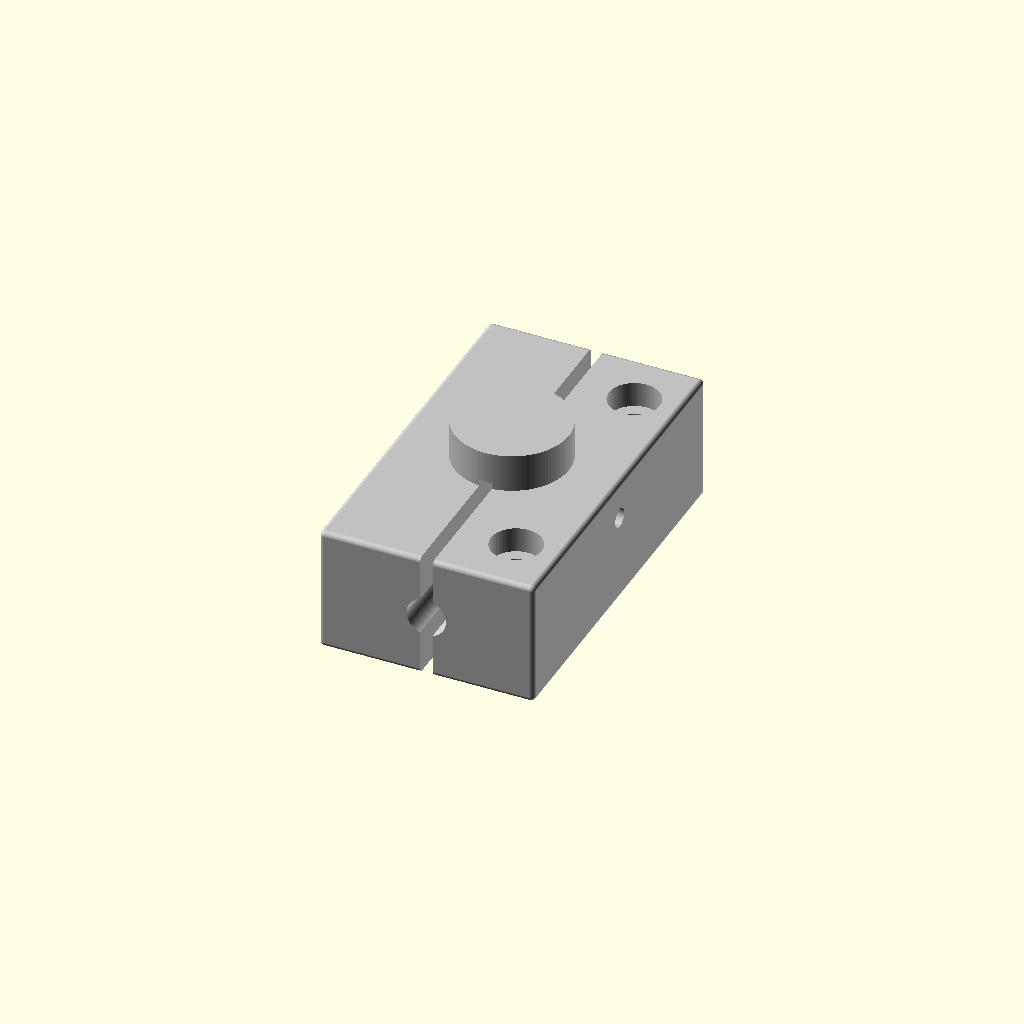
Cell 1: rendered with the file's own defaults.
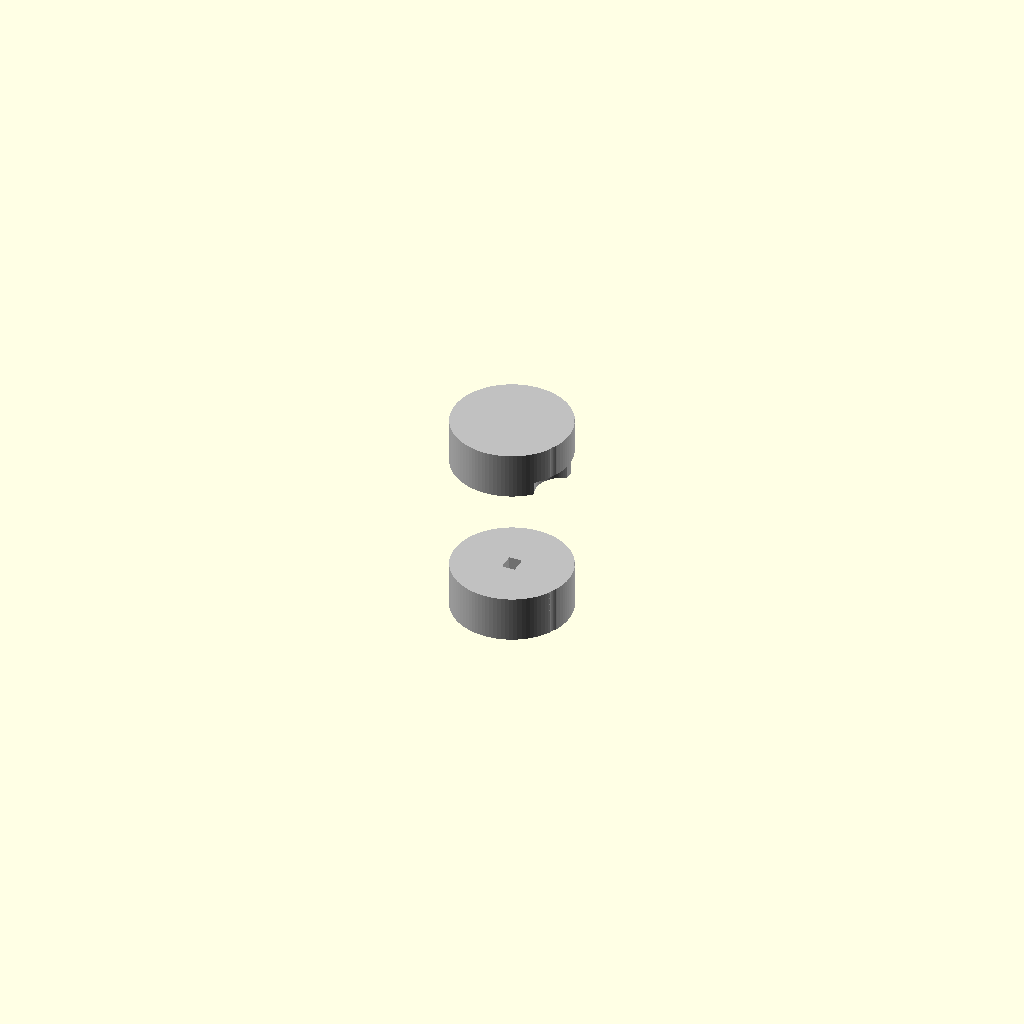
Cell 2: block_L = 0.5 (everything else at default).
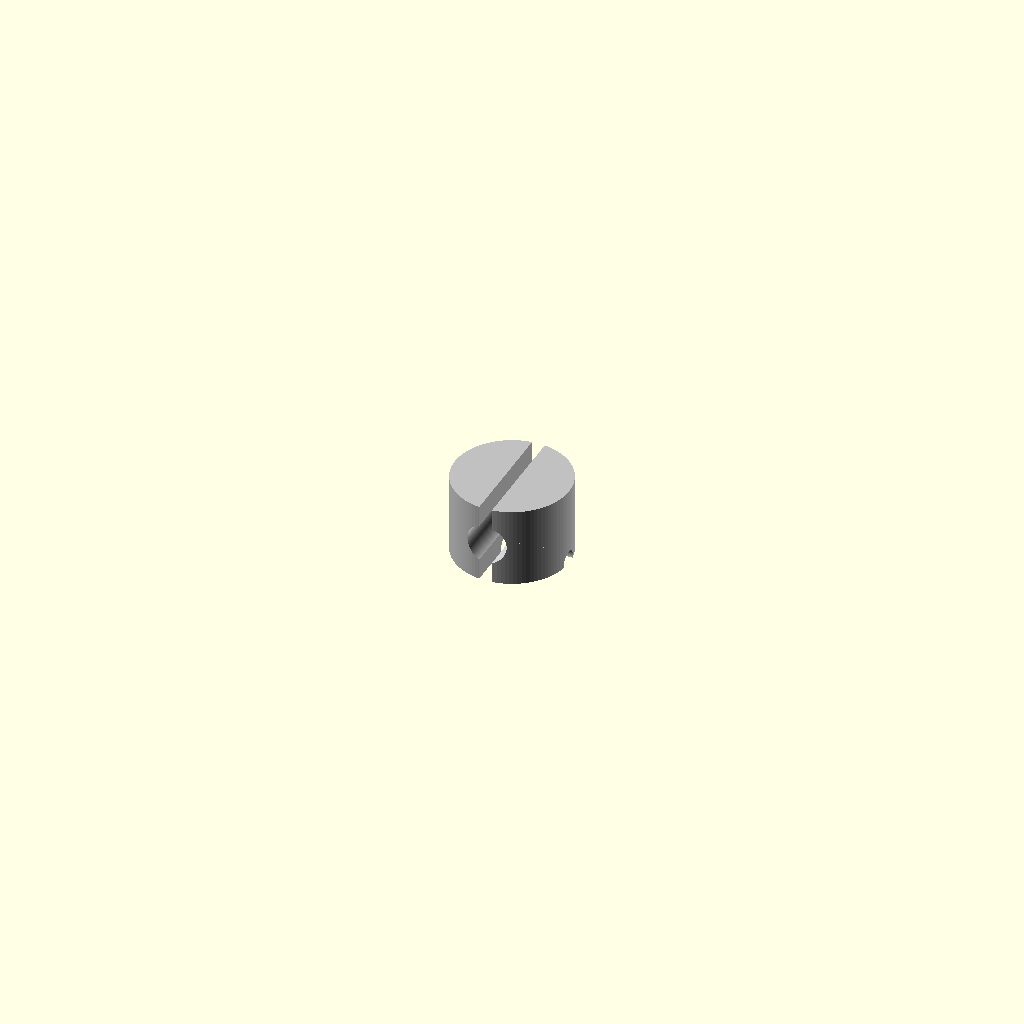
Cell 3 — block_H set to 0.5, the other parameters unchanged.
All cells are drawn from one camera (rotation 55°, 0°, 25°, orthographic, colour scheme Cornfield), so only the parameter changes between them.
The OpenSCAD source (results/nopscadlib/ablations/no_retrieval/scad/bearing_block__SCS8LUU.scad):
// Long linear bearing block for 6.0mm shaft
// Block size: 34.0mm (W, X) x 58.0mm (L, Y)
// One connected solid; all translate() values derived from dimensions.

$fn = 96;

// Parameters
block_W = 34.0; //[17.0:68.0:0.5]
block_L = 58.0; //[29.0:116.0:0.5]
block_H = 20.0; //[10.0:40.0:0.5]

shaft_d = 6.0; //[3.0:12.0:0.1]
bore_clearance = 0.2; //[0.0:0.6:0.05]

mount_hole_d = 4.2; //[2.0:8.0:0.1]
mount_hole_spacing_L = 40.0; //[20.0:80.0:0.5]
mount_hole_offset_W = 10.0; //[6.0:16.0:0.5]
mount_counterbore_d = 8.0; //[6.0:14.0:0.2]
mount_counterbore_depth = 4.0; //[2.0:8.0:0.2]

edge_chamfer_r = 0.8; //[0.0:2.0:0.1]

set_screw_d = 3.0; //[2.0:6.0:0.1]
set_screw_z_from_top = 6.0; //[3.0:12.0:0.5]

lube_port_d = 2.0; //[1.0:4.0:0.1]
lube_port_depth = 6.0; //[3.0:12.0:0.5]

op_overlap = 1.0; //[0.5:2.0:0.1]

// Visible "bearing block" features
housing_boss_d = 18.0;   // outer boss around shaft bore (top/bottom)
housing_boss_h = 6.0;    // boss height (each boss)
relief_slot_w = 2.0;     // clamp slit width
relief_slot_depth = 2.0; // how far slit cuts into boss/body

// Derived
bore_r = (shaft_d + bore_clearance)/2;
boss_r = housing_boss_d/2;

// Keep boss inside width after fillet
boss_r_eff = min(boss_r, block_W/2 - edge_chamfer_r);

// Clamp/slot depth from top: must reach into body beyond top boss
slot_cut_depth_from_top = housing_boss_h + relief_slot_depth;

// Helpers
function clamp(x, a, b) = min(max(x, a), b);

// Ensure mounting holes stay inside block
mount_x = clamp(mount_hole_offset_W, -block_W/2 + mount_counterbore_d/2 + edge_chamfer_r,
                               block_W/2 - mount_counterbore_d/2 - edge_chamfer_r);
mount_y_half = min(mount_hole_spacing_L/2, block_L/2 - mount_counterbore_d/2 - edge_chamfer_r);

// Base Shapes
module block_body_with_edge_fillet() {
  // Rounded rectangular block with exact overall size via minkowski
  minkowski() {
    cube([block_W - 2*edge_chamfer_r,
          block_L - 2*edge_chamfer_r,
          block_H - 2*edge_chamfer_r], center=true);
    sphere(r=edge_chamfer_r);
  }
}

module bearing_housing_bosses() {
  // Two bosses (top and bottom) centered on shaft axis, connected to body by overlap
  union() {
    translate([0, 0,  block_H/2 + housing_boss_h/2 - op_overlap/2])
      cylinder(h=housing_boss_h + op_overlap, r=boss_r_eff, center=true);

    translate([0, 0, -block_H/2 - housing_boss_h/2 + op_overlap/2])
      cylinder(h=housing_boss_h + op_overlap, r=boss_r_eff, center=true);
  }
}

module shaft_bore_through() {
  // Bore runs through LENGTH (Y axis)
  rotate([90, 0, 0])
    cylinder(h=block_L + 2*op_overlap, r=bore_r, center=true);
}

module mount_holes_2x() {
  // Two mounting holes along length, offset in width
  for (sy = [-1, 1]) {
    translate([mount_x, sy*mount_y_half, 0])
      cylinder(h=block_H + 2*housing_boss_h + 6*op_overlap, r=mount_hole_d/2, center=true);
  }
}

module mount_counterbores_2x() {
  // Counterbores on TOP face
  for (sy = [-1, 1]) {
    translate([mount_x, sy*mount_y_half,
               block_H/2 - mount_counterbore_depth/2 + op_overlap/2])
      cylinder(h=mount_counterbore_depth + op_overlap, r=mount_counterbore_d/2, center=true);
  }
}

module lubrication_port() {
  // Small port from TOP down toward bore
  translate([0, 0, block_H/2 - lube_port_depth/2 + op_overlap/2])
    cylinder(h=lube_port_depth + op_overlap, r=lube_port_d/2, center=true);
}

module retention_set_screw_hole() {
  // Set screw from RIGHT side (X+) into bore, located near top
  translate([0, 0, block_H/2 - set_screw_z_from_top])
    rotate([0, 90, 0])
      cylinder(h=block_W + 2*housing_boss_h + 6*op_overlap, r=set_screw_d/2, center=true);
}

module clamp_relief_slot_top() {
  // Slit from TOP down into the boss/body, runs along Y (length), centered on bore axis.
  slot_h = slot_cut_depth_from_top;
  translate([0, 0, block_H/2 - slot_h/2 + op_overlap/2])
    cube([relief_slot_w, block_L + 2*op_overlap, slot_h + op_overlap], center=true);
}

module clamp_relief_slot_bottom() {
  // Matching slit from BOTTOM up (to match typical long bearing block look)
  slot_h = slot_cut_depth_from_top;
  translate([0, 0, -block_H/2 + slot_h/2 - op_overlap/2])
    cube([relief_slot_w, block_L + 2*op_overlap, slot_h + op_overlap], center=true);
}

module all_subtractive_features() {
  union() {
    shaft_bore_through();
    mount_holes_2x();
    mount_counterbores_2x();
    lubrication_port();
    retention_set_screw_hole();
    clamp_relief_slot_top();
    clamp_relief_slot_bottom();
  }
}

// Final Output
module bearing_block_complete() {
  difference() {
    union() {
      block_body_with_edge_fillet();
      bearing_housing_bosses(); // connected via overlap
    }
    all_subtractive_features();
  }
}

color("Silver") bearing_block_complete();
Customizer parameters (derived from the source; name, type, default, range or options):
block_W: number, default 34, range 0.5 to 17, step 68
block_L: number, default 58, range 0.5 to 29, step 116
block_H: number, default 20, range 0.5 to 10, step 40
shaft_d: number, default 6, range 0.1 to 3, step 12
bore_clearance: number, default 0.2, range 0 to 0.05, step 0.6
mount_hole_d: number, default 4.2, range 0.1 to 2, step 8
mount_hole_spacing_L: number, default 40, range 0.5 to 20, step 80
mount_hole_offset_W: number, default 10, range 0.5 to 6, step 16
mount_counterbore_d: number, default 8, range 0.2 to 6, step 14
mount_counterbore_depth: number, default 4, range 0.2 to 2, step 8
edge_chamfer_r: number, default 0.8, range 0 to 0.1, step 2
set_screw_d: number, default 3, range 0.1 to 2, step 6
set_screw_z_from_top: number, default 6, range 0.5 to 3, step 12
lube_port_d: number, default 2, range 0.1 to 1, step 4
lube_port_depth: number, default 6, range 0.5 to 3, step 12
op_overlap: number, default 1, range 0.1 to 0.5, step 2
housing_boss_d: number, default 18
housing_boss_h: number, default 6
relief_slot_w: number, default 2
relief_slot_depth: number, default 2
